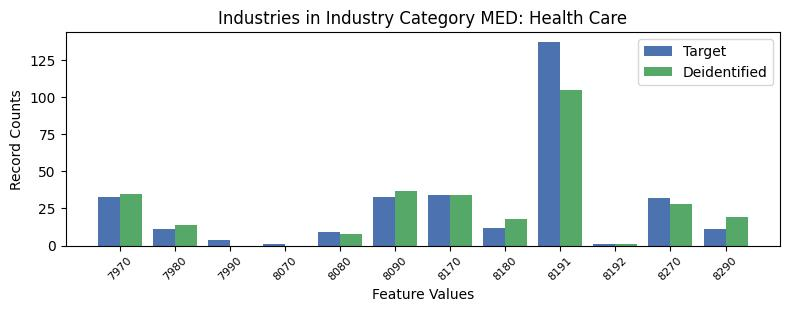

The file beside this chart, header and first rows:
, INDP, count_target, count_deidentified
1, 7970, 33, 35.0
3, 7980, 11, 14.0
11, 7990, 4, 0.0
9, 8070, 1, 0.0
4, 8080, 9, 8.0
2, 8090, 33, 37.0
7, 8170, 34, 34.0
5, 8180, 12, 18.0
0, 8191, 137, 105.0
10, 8192, 1, 1.0
6, 8270, 32, 28.0
8, 8290, 11, 19.0
